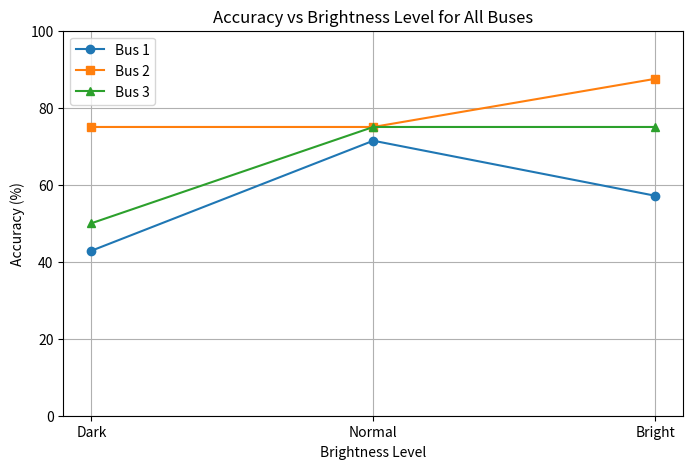

Write Python code to recreate this figure.
import matplotlib.pyplot as plt

# Brightness levels
brightness_levels = ["Dark", "Normal", "Bright"]

# Accuracy values (%)
accuracy_bus1 = [42.86, 71.43, 57.14]
accuracy_bus2 = [75.0, 75.0, 87.5]
accuracy_bus3 = [50.0, 75.0, 75.0]

plt.figure(figsize=(8,5))

# Plot each bus
plt.plot(brightness_levels, accuracy_bus1, marker='o', label="Bus 1")
plt.plot(brightness_levels, accuracy_bus2, marker='s', label="Bus 2")
plt.plot(brightness_levels, accuracy_bus3, marker='^', label="Bus 3")

plt.xlabel("Brightness Level")
plt.ylabel("Accuracy (%)")
plt.title("Accuracy vs Brightness Level for All Buses")
plt.ylim(0, 100)  # optional: to show full % range
plt.legend()
plt.grid(True)

plt.savefig("brightness_accuracy_all_buses.png")
plt.show()
